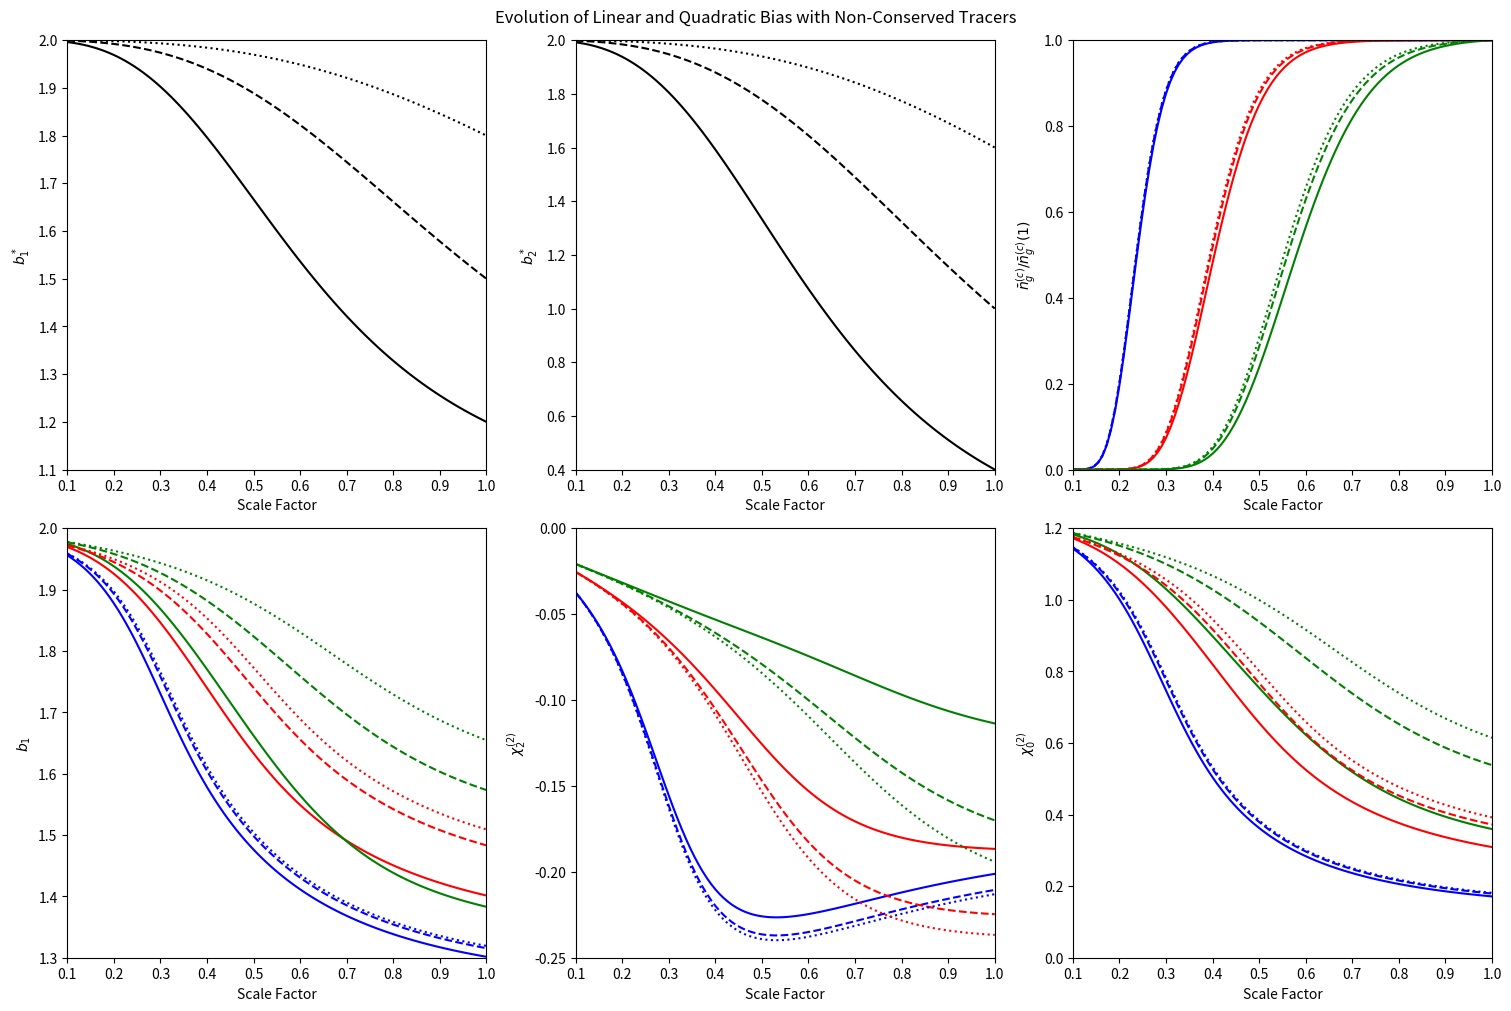

Source code (Python):
# %%
import numpy as np
import matplotlib.pyplot as plt

# scale factor
scale_factor = np.linspace(0.1, 1, 100)
# density parameters today
Omega_m_0 = 0.25
Omega_lambda_0 = 0.75

# bias evolution
# --------------------------------------------------
# Hubble parameter squared
def H2(a):
    return Omega_m_0/a**3 + Omega_lambda_0

# density parameters
def Omega_m(a):
    return Omega_m_0 / (a**3 * H2(a)) 

def Omega_lambda(a):
    return Omega_lambda_0 / H2(a)

# linear growth factor
def D(a):
    return 2.5*a*Omega_m(a)/(Omega_m(a)**(4/7) - Omega_lambda(a) + (1 + Omega_m(a)/2)*(1 + Omega_lambda(a)/70))

# sources and sinks of galaxies as a function of time
def A(a):
    return np.exp(-(np.log(a)-np.log(a_0))**2/(2*sigma_0**2))

def j(a):
    return alpha_1/a**3 + alpha_2/a**6

# instantaneous formation bias
def b_1_star(a):
    return 1 + alpha_2 / (alpha_1 * a**3 + alpha_2)

def b_2_star(a):
    return 2*alpha_2/(alpha_1 * a**3 + alpha_2)

# comoving galaxy number density as a function of time
def n_g(a):
    integrals = np.ndarray(100)
    for i in range(a.size):
        sf = np.linspace(0.01, a[i], 100)
        integrals[i] = np.trapz(A(sf)*j(sf)/sf, sf)
    return integrals

# linear density bias as a function of time
def b_1(a):
    integrals = np.ndarray(100)
    for i in range(a.size):
        sf = np.linspace(0.01, a[i], 100)
        integrals[i] = np.trapz(A(sf)*j(sf)/sf * (b_1_star(sf) - 1)*D(sf), sf)
    return 1 + 1/(n_g(a)*D(a)) * integrals

# matter kernels
def K_0(a):
    return 17/21 * D(a)**2

def K_2(a):
    return 4/21 * D(a)**2

# (normalised) multipole moments of second order bias as a function of time
def chi_2(a):
    integrals = np.ndarray(100)
    for i in range(a.size):
        sf = np.linspace(0.01, a[i], 100)
        integrals[i] = np.trapz(A(sf)*j(sf)/sf * D(sf)*(D(a[i]) - D(sf))*(b_1_star(sf) - 1), sf)
    return -4/(21*n_g(a)) * integrals

def chi_0(a):
    integrals = np.ndarray(100)
    for i in range(a.size):
        sf = np.linspace(0.01, a[i], 100)
        integrals[i] = np.trapz(A(sf)*j(sf)/sf * 0.5*b_2_star(sf)*D(sf)**2, sf)
    return -chi_2(a) + integrals/n_g(a)

# plot of quadratic bias evolution
fig, axes = plt.subplots(2, 3, figsize=(15, 10), layout="constrained")
axes = axes.flatten()

# Parameters
# alpha_1, alpha_2
alpha = [[4, 1], [1, 1], [1, 4]]
styles = ["solid", "dashed", "dotted"]
# sigma_0, a_0
sfr = [[0.2, 0.3], [0.2, 0.5], [0.2, 0.7]]
colours = ["blue", "red", "green"]

for i in range(3):
    alpha_1 = alpha[i][0]
    alpha_2 = alpha[i][1]

    axes[0].plot(scale_factor, b_1_star(scale_factor), c="black", linestyle=styles[i])
    axes[1].plot(scale_factor, b_2_star(scale_factor), c="black", linestyle=styles[i])

    for k in range(3):
        sigma_0 = sfr[k][0]
        a_0 = sfr[k][1]

        number_density = n_g(scale_factor)
        axes[2].plot(scale_factor, number_density/number_density[-1], c=colours[k], linestyle=styles[i])
        axes[3].plot(scale_factor, b_1(scale_factor), c=colours[k], linestyle=styles[i])
        axes[4].plot(scale_factor, chi_2(scale_factor)/K_2(scale_factor), c=colours[k], linestyle=styles[i])
        axes[5].plot(scale_factor, chi_0(scale_factor)/K_0(scale_factor), c=colours[k], linestyle=styles[i])

fig.suptitle("Evolution of Linear and Quadratic Bias with Non-Conserved Tracers")
axes[0].set_ylabel("$b_1^*$")
axes[0].set_xlabel("Scale Factor")
axes[0].set_xlim(0.1, 1)
axes[0].set_ylim(1.1, 2)
axes[1].set_ylabel("$b_2^*$")
axes[1].set_xlabel("Scale Factor")
axes[1].set_xlim(0.1, 1)
axes[1].set_ylim(0.4, 2)
axes[2].set_ylabel("$\\bar{n}_g^{(c)}/\\bar{n}_g^{(c)}(1)$")
axes[2].set_xlabel("Scale Factor")
axes[2].set_xlim(0.1, 1)
axes[2].set_ylim(0, 1)
axes[3].set_ylabel("$b_1$")
axes[3].set_xlabel("Scale Factor")
axes[3].set_xlim(0.1, 1)
axes[3].set_ylim(1.3, 2)
axes[4].set_ylabel("$\\chi_2^{(2)}$")
axes[4].set_xlabel("Scale Factor")
axes[4].set_xlim(0.1, 1)
axes[4].set_ylim(-0.25, 0)
axes[5].set_ylabel("$\\chi_0^{(2)}$")
axes[5].set_xlabel("Scale Factor")
axes[5].set_xlim(0.1, 1)
axes[5].set_ylim(0, 1.2)

# %%
